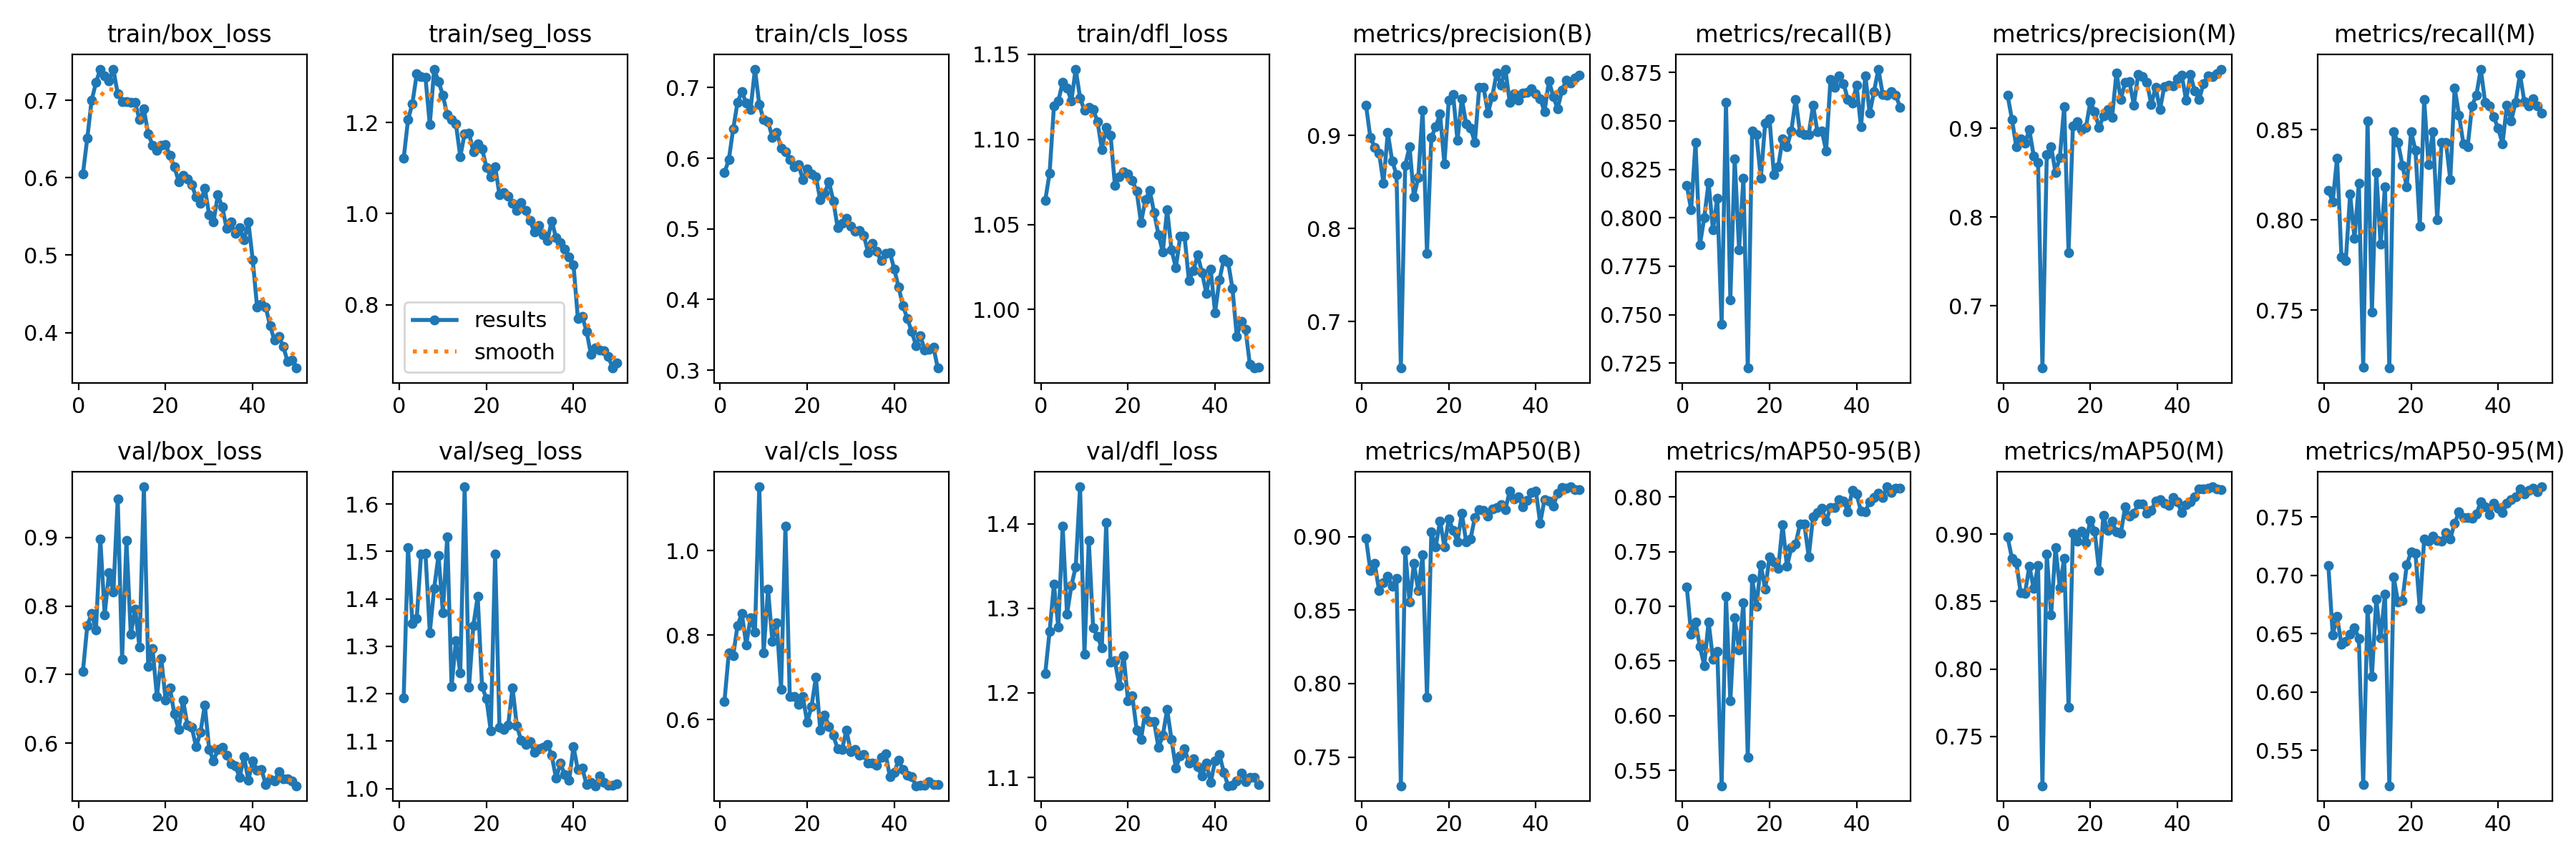

The table this chart was drawn from, first rows:
epoch, train/box_loss, train/seg_loss, train/cls_loss, train/dfl_loss, metrics/precision(B), metrics/recall(B), metrics/mAP50(B), metrics/mAP50-95(B), metrics/precision(M), metrics/recall(M), metrics/mAP50(M), metrics/mAP50-95(M), val/box_loss, val/seg_loss, val/cls_loss, val/dfl_loss, lr/pg0, lr/pg1, lr/pg2
1, 0.6047, 1.121, 0.5795, 1.064, 0.9324, 0.8168, 0.8989, 0.7175, 0.9375, 0.8163, 0.8979, 0.7083, 0.7043, 1.191, 0.6431, 1.223, 0.0006536, 0.0006536, 0.0006536
2, 0.6506, 1.206, 0.5981, 1.08, 0.8975, 0.8041, 0.8767, 0.6745, 0.9103, 0.8102, 0.8823, 0.6491, 0.7709, 1.509, 0.7584, 1.273, 0.001294, 0.001294, 0.001294
3, 0.6998, 1.241, 0.6413, 1.12, 0.8874, 0.8388, 0.8817, 0.6853, 0.8795, 0.8343, 0.8791, 0.6646, 0.7889, 1.348, 0.7513, 1.328, 0.001908, 0.001908, 0.001908
4, 0.7227, 1.306, 0.6792, 1.123, 0.881, 0.7859, 0.8632, 0.6634, 0.8879, 0.7796, 0.8566, 0.6408, 0.7651, 1.359, 0.8231, 1.278, 0.001881, 0.001881, 0.001881
5, 0.7402, 1.3, 0.6946, 1.133, 0.8489, 0.8, 0.8687, 0.6459, 0.8835, 0.7775, 0.8563, 0.6432, 0.8976, 1.495, 0.8507, 1.397, 0.001842, 0.001842, 0.001842
6, 0.7315, 1.299, 0.6777, 1.13, 0.9029, 0.8184, 0.8731, 0.6859, 0.8984, 0.8143, 0.8763, 0.6498, 0.7874, 1.497, 0.7774, 1.293, 0.001802, 0.001802, 0.001802
7, 0.7253, 1.195, 0.6693, 1.123, 0.8728, 0.7939, 0.866, 0.6518, 0.8689, 0.7898, 0.8598, 0.6551, 0.8483, 1.329, 0.8415, 1.327, 0.001762, 0.001762, 0.001762
8, 0.7399, 1.317, 0.7262, 1.141, 0.8579, 0.8102, 0.8717, 0.6587, 0.8615, 0.8204, 0.8768, 0.6458, 0.8202, 1.423, 0.8067, 1.349, 0.001723, 0.001723, 0.001723
9, 0.7083, 1.29, 0.6759, 1.124, 0.65, 0.7449, 0.7304, 0.5359, 0.6297, 0.7184, 0.7133, 0.521, 0.9562, 1.492, 1.151, 1.444, 0.001683, 0.001683, 0.001683
10, 0.6981, 1.26, 0.6546, 1.117, 0.8681, 0.8597, 0.8903, 0.7089, 0.8701, 0.8551, 0.8852, 0.6712, 0.7226, 1.371, 0.7587, 1.246, 0.001644, 0.001644, 0.001644
11, 0.6984, 1.217, 0.6516, 1.119, 0.8876, 0.7577, 0.8555, 0.6133, 0.8794, 0.749, 0.8402, 0.6134, 0.8954, 1.532, 0.9092, 1.38, 0.001604, 0.001604, 0.001604
12, 0.697, 1.206, 0.6299, 1.117, 0.8342, 0.8306, 0.8818, 0.6892, 0.8506, 0.8265, 0.8902, 0.6792, 0.7587, 1.215, 0.786, 1.277, 0.001564, 0.001564, 0.001564
13, 0.6968, 1.196, 0.637, 1.111, 0.8547, 0.7837, 0.8633, 0.6602, 0.8672, 0.7865, 0.8605, 0.6462, 0.7958, 1.312, 0.8301, 1.267, 0.001525, 0.001525, 0.001525
14, 0.6748, 1.125, 0.6148, 1.094, 0.9271, 0.8204, 0.8876, 0.7031, 0.9248, 0.8184, 0.8822, 0.6839, 0.7397, 1.244, 0.6715, 1.253, 0.001485, 0.001485, 0.001485
15, 0.6887, 1.175, 0.6089, 1.107, 0.773, 0.7225, 0.7909, 0.5617, 0.7601, 0.7179, 0.7713, 0.5197, 0.9736, 1.637, 1.059, 1.401, 0.001446, 0.001446, 0.001446
16, 0.6565, 1.177, 0.5983, 1.103, 0.898, 0.8448, 0.9031, 0.7254, 0.9024, 0.8489, 0.9005, 0.6985, 0.7116, 1.213, 0.6544, 1.236, 0.001406, 0.001406, 0.001406
17, 0.6422, 1.136, 0.5882, 1.073, 0.909, 0.8429, 0.8929, 0.7, 0.9077, 0.8429, 0.8949, 0.677, 0.7379, 1.344, 0.6555, 1.238, 0.001366, 0.001366, 0.001366
18, 0.6357, 1.153, 0.5906, 1.078, 0.9232, 0.8204, 0.9107, 0.7379, 0.8984, 0.8305, 0.9023, 0.6783, 0.6683, 1.405, 0.6359, 1.209, 0.001327, 0.001327, 0.001327
19, 0.6419, 1.142, 0.5702, 1.081, 0.8695, 0.849, 0.8932, 0.7154, 0.9013, 0.8184, 0.8938, 0.7089, 0.7237, 1.215, 0.6544, 1.244, 0.001287, 0.001287, 0.001287
20, 0.6424, 1.102, 0.5849, 1.08, 0.9376, 0.851, 0.9119, 0.7449, 0.9302, 0.849, 0.9104, 0.72, 0.663, 1.19, 0.5934, 1.191, 0.001248, 0.001248, 0.001248
21, 0.6287, 1.081, 0.5778, 1.076, 0.9442, 0.8225, 0.9044, 0.7405, 0.9188, 0.8388, 0.9025, 0.7187, 0.6804, 1.122, 0.6312, 1.196, 0.001208, 0.001208, 0.001208
22, 0.6142, 1.103, 0.5739, 1.069, 0.8945, 0.8265, 0.8966, 0.7346, 0.9008, 0.7967, 0.8729, 0.6714, 0.6426, 1.494, 0.7004, 1.156, 0.001168, 0.001168, 0.001168
23, 0.5951, 1.042, 0.541, 1.051, 0.9395, 0.8408, 0.916, 0.7744, 0.9139, 0.8668, 0.9137, 0.7309, 0.6199, 1.13, 0.5751, 1.145, 0.001129, 0.001129, 0.001129
24, 0.6028, 1.046, 0.5505, 1.064, 0.9125, 0.8367, 0.8964, 0.7363, 0.9209, 0.8306, 0.9026, 0.7294, 0.6634, 1.124, 0.6113, 1.179, 0.001089, 0.001089, 0.001089
25, 0.5984, 1.039, 0.5666, 1.07, 0.9079, 0.8449, 0.8985, 0.7535, 0.9123, 0.849, 0.9095, 0.7336, 0.6267, 1.134, 0.5842, 1.166, 0.00105, 0.00105, 0.00105
26, 0.5906, 1.023, 0.5398, 1.057, 0.8926, 0.8612, 0.9131, 0.7569, 0.9628, 0.8, 0.9017, 0.7298, 0.6235, 1.213, 0.5623, 1.166, 0.00101, 0.00101, 0.00101
27, 0.5753, 1.006, 0.5015, 1.044, 0.9517, 0.844, 0.9181, 0.7753, 0.933, 0.8429, 0.9009, 0.7293, 0.5947, 1.132, 0.5303, 1.135, 0.0009704, 0.0009704, 0.0009704
28, 0.5671, 1.024, 0.5075, 1.034, 0.9516, 0.843, 0.9179, 0.775, 0.9516, 0.843, 0.9201, 0.7368, 0.6161, 1.101, 0.5285, 1.15, 0.0009308, 0.0009308, 0.0009308
29, 0.5866, 1.007, 0.5152, 1.059, 0.924, 0.8432, 0.9137, 0.7453, 0.9525, 0.8225, 0.9132, 0.7311, 0.6555, 1.092, 0.5752, 1.18, 0.0008912, 0.0008912, 0.0008912
30, 0.5518, 0.9857, 0.5042, 1.035, 0.9418, 0.8581, 0.9187, 0.782, 0.9264, 0.8733, 0.9157, 0.7447, 0.5915, 1.099, 0.5243, 1.145, 0.0008516, 0.0008516, 0.0008516
31, 0.5431, 0.9596, 0.4971, 1.025, 0.9673, 0.8445, 0.92, 0.7854, 0.9611, 0.8583, 0.9223, 0.7541, 0.5741, 1.076, 0.5288, 1.111, 0.000812, 0.000812, 0.000812
32, 0.5779, 0.9745, 0.4979, 1.043, 0.9539, 0.8449, 0.9217, 0.7893, 0.9582, 0.8424, 0.9226, 0.7492, 0.5915, 1.083, 0.5156, 1.125, 0.0007724, 0.0007724, 0.0007724
33, 0.5622, 0.953, 0.4909, 1.043, 0.9713, 0.8347, 0.9183, 0.7778, 0.952, 0.8408, 0.9156, 0.7491, 0.594, 1.087, 0.5176, 1.134, 0.0007328, 0.0007328, 0.0007328
34, 0.5349, 0.9406, 0.4667, 1.017, 0.9358, 0.8714, 0.931, 0.7904, 0.927, 0.8633, 0.9176, 0.7489, 0.5823, 1.093, 0.4976, 1.117, 0.0006932, 0.0006932, 0.0006932
35, 0.5426, 0.9842, 0.4795, 1.023, 0.9444, 0.8673, 0.9254, 0.7902, 0.9467, 0.8693, 0.9246, 0.7525, 0.5706, 1.07, 0.4962, 1.122, 0.0006536, 0.0006536, 0.0006536
36, 0.5279, 0.9466, 0.4679, 1.032, 0.9378, 0.8735, 0.9272, 0.7974, 0.9213, 0.8837, 0.9255, 0.7628, 0.5669, 1.021, 0.4925, 1.113, 0.000614, 0.000614, 0.000614
37, 0.5352, 0.937, 0.4547, 1.022, 0.9454, 0.8694, 0.9201, 0.7964, 0.9475, 0.8653, 0.923, 0.7583, 0.5506, 1.053, 0.5099, 1.102, 0.0005744, 0.0005744, 0.0005744
38, 0.5194, 0.9229, 0.465, 1.01, 0.9462, 0.861, 0.9246, 0.7864, 0.9484, 0.8631, 0.9216, 0.7516, 0.5804, 1.029, 0.519, 1.117, 0.0005348, 0.0005348, 0.0005348
39, 0.5431, 0.905, 0.4663, 1.024, 0.9499, 0.8592, 0.9299, 0.8057, 0.9476, 0.8571, 0.9274, 0.7617, 0.5464, 1.018, 0.4648, 1.094, 0.0004952, 0.0004952, 0.0004952
40, 0.4942, 0.8881, 0.4429, 0.9982, 0.9445, 0.8685, 0.9311, 0.8025, 0.9564, 0.8508, 0.9239, 0.7574, 0.5739, 1.088, 0.4753, 1.119, 0.0004556, 0.0004556, 0.0004556
41, 0.4333, 0.7705, 0.4174, 1.017, 0.9396, 0.8469, 0.9092, 0.7869, 0.9604, 0.8423, 0.9164, 0.7534, 0.5609, 1.04, 0.5035, 1.127, 0.000416, 0.000416, 0.000416
42, 0.4367, 0.7747, 0.391, 1.03, 0.9256, 0.8735, 0.9253, 0.7864, 0.9317, 0.8637, 0.922, 0.7616, 0.5622, 1.043, 0.4818, 1.106, 0.0003764, 0.0003764, 0.0003764
43, 0.4325, 0.7422, 0.3733, 1.028, 0.9588, 0.8539, 0.924, 0.7957, 0.9605, 0.8551, 0.9242, 0.7646, 0.5397, 1.008, 0.4688, 1.09, 0.0003368, 0.0003368, 0.0003368
44, 0.4087, 0.6914, 0.3545, 1.012, 0.942, 0.8653, 0.9207, 0.7993, 0.942, 0.8653, 0.9276, 0.7669, 0.5469, 1.013, 0.4649, 1.091, 0.0002972, 0.0002972, 0.0002972
45, 0.3901, 0.7057, 0.335, 0.984, 0.9287, 0.8768, 0.9298, 0.8032, 0.933, 0.8808, 0.9335, 0.7741, 0.5449, 1.006, 0.4432, 1.096, 0.0002576, 0.0002576, 0.0002576
46, 0.3949, 0.7002, 0.349, 0.993, 0.9485, 0.8638, 0.9333, 0.7994, 0.9507, 0.8658, 0.9336, 0.7695, 0.5584, 1.026, 0.4449, 1.105, 0.000218, 0.000218, 0.000218
47, 0.3824, 0.6991, 0.3282, 0.9883, 0.9595, 0.8633, 0.9329, 0.8092, 0.9595, 0.8633, 0.9343, 0.7728, 0.5487, 1.013, 0.4438, 1.095, 0.0001784, 0.0001784, 0.0001784
48, 0.363, 0.6863, 0.3298, 0.9676, 0.9563, 0.8653, 0.9339, 0.8042, 0.9586, 0.8673, 0.9352, 0.7746, 0.5487, 1.007, 0.4533, 1.1, 0.0001388, 0.0001388, 0.0001388
49, 0.3641, 0.6613, 0.3323, 0.9656, 0.9614, 0.8632, 0.932, 0.8078, 0.9614, 0.8632, 0.9336, 0.7715, 0.5448, 1.008, 0.4459, 1.1, 9.92e-05, 9.92e-05, 9.92e-05
50, 0.3542, 0.673, 0.303, 0.9659, 0.9646, 0.8571, 0.9321, 0.8078, 0.9669, 0.8592, 0.9331, 0.7757, 0.5382, 1.01, 0.4457, 1.092, 5.96e-05, 5.96e-05, 5.96e-05
